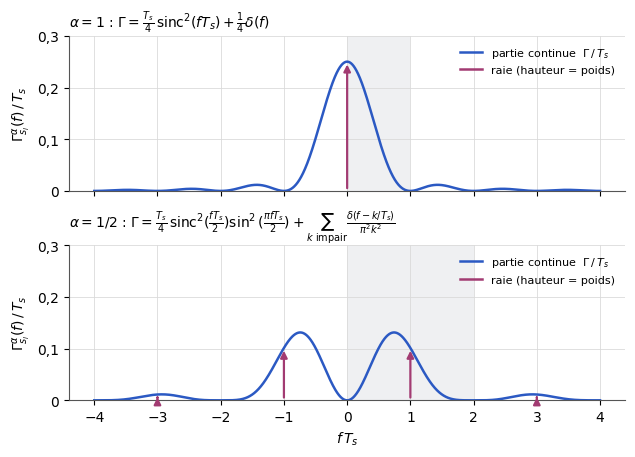

Write Python code to recreate this figure. (Note: this script raises an exception after producing the figure.)
"""Figure — DSP de l'OOK {0, 1} avec le filtre g_α du partiel 2015-2016 (TS227, annale), α = 1 et α = 1/2.
Figure calculée (complément) : Γ = |G_α|²/(4Ts) + (1/(4Ts²)) Σ_k |G_α(k/Ts)|² δ(f − k/Ts).
Axes normalisés : f·Ts et Γ/Ts ; chaque raie est une flèche dont la hauteur est son poids (hors échelle de la partie continue)."""
import matplotlib
matplotlib.use("svg")
import matplotlib.pyplot as plt
import matplotlib.ticker as mticker
import numpy as np
from pathlib import Path

# --- Style commun des figures Bristol (recopié dans chaque script) ---
plt.rcParams.update({
    "font.family": "DejaVu Sans", "mathtext.fontset": "dejavusans", "font.size": 10,
    "axes.grid": True, "grid.color": "#DADADA", "grid.linewidth": 0.6,
    "axes.edgecolor": "#555555", "axes.linewidth": 0.8,
    "axes.spines.top": False, "axes.spines.right": False,
    "lines.linewidth": 1.8, "legend.frameon": False,
    "svg.hashsalt": "bristol",  # rendu SVG reproductible
})
BLEU, VERT, MAGENTA, ORANGE = "#2B59C3", "#1B9E77", "#A23B72", "#E08A1E"
GRIS = "#7E889B"   # éléments ajoutés par rapport à la source (conventions.md § 9)
ENCRE = "#222222"

def virgule(ax, axes="xy"):
    """Virgule décimale et vrai signe moins sur les graduations."""
    f = mticker.FuncFormatter(lambda x, _: f"{x:g}".replace(".", ",").replace("-", "−"))
    if "x" in axes: ax.xaxis.set_major_formatter(f)
    if "y" in axes: ax.yaxis.set_major_formatter(f)

def sauver(fig):
    fig.savefig(Path(__file__).with_suffix(".svg"), bbox_inches="tight", metadata={"Date": None})
# --- Fin du style commun ---
f = np.linspace(-4, 4, 4001)
cont1 = np.sinc(f) ** 2 / 4
cont2 = np.sinc(f / 2) ** 2 * np.sin(np.pi * f / 2) ** 2 / 4
fig, axs = plt.subplots(2, 1, figsize=(6.4, 4.6), sharex=True)
for ax, c, raies, titre in [
        (axs[0], cont1, {0: 0.25}, r"$\alpha = 1$ : $\Gamma = \frac{T_s}{4}\,\mathrm{sinc}^2(fT_s) + \frac{1}{4}\delta(f)$"),
        (axs[1], cont2, {k: 1 / (np.pi * k) ** 2 for k in (-3, -1, 1, 3)},
         r"$\alpha = 1/2$ : $\Gamma = \frac{T_s}{4}\,\mathrm{sinc}^2(\frac{fT_s}{2})\sin^2(\frac{\pi fT_s}{2}) + \sum_{k\ \mathrm{impair}} \frac{\delta(f - k/T_s)}{\pi^2k^2}$")]:
    ax.plot(f, c, color=BLEU, label="partie continue  $\\Gamma\\,/\\,T_s$")
    for k, p in raies.items():
        ax.annotate("", xy=(k, p), xytext=(k, 0), arrowprops=dict(arrowstyle="-|>", color=MAGENTA, lw=1.6))
    ax.plot([], [], color=MAGENTA, label="raie (hauteur = poids)")
    ax.set_title(titre, fontsize=10, loc="left")
    ax.set_ylim(0, 0.3); ax.set_ylabel(r"$\Gamma_{s_l}^{\alpha}(f)\,/\,T_s$")
    ax.legend(loc="upper right", fontsize=8); virgule(ax)
axs[1].axvspan(0, 2, color=GRIS, alpha=0.12, lw=0)
axs[0].axvspan(0, 1, color=GRIS, alpha=0.12, lw=0)
axs[1].set_xlabel(r"$f\,T_s$"); axs[1].set_xticks(range(-4, 5))
fig.tight_layout()
sauver(fig)
